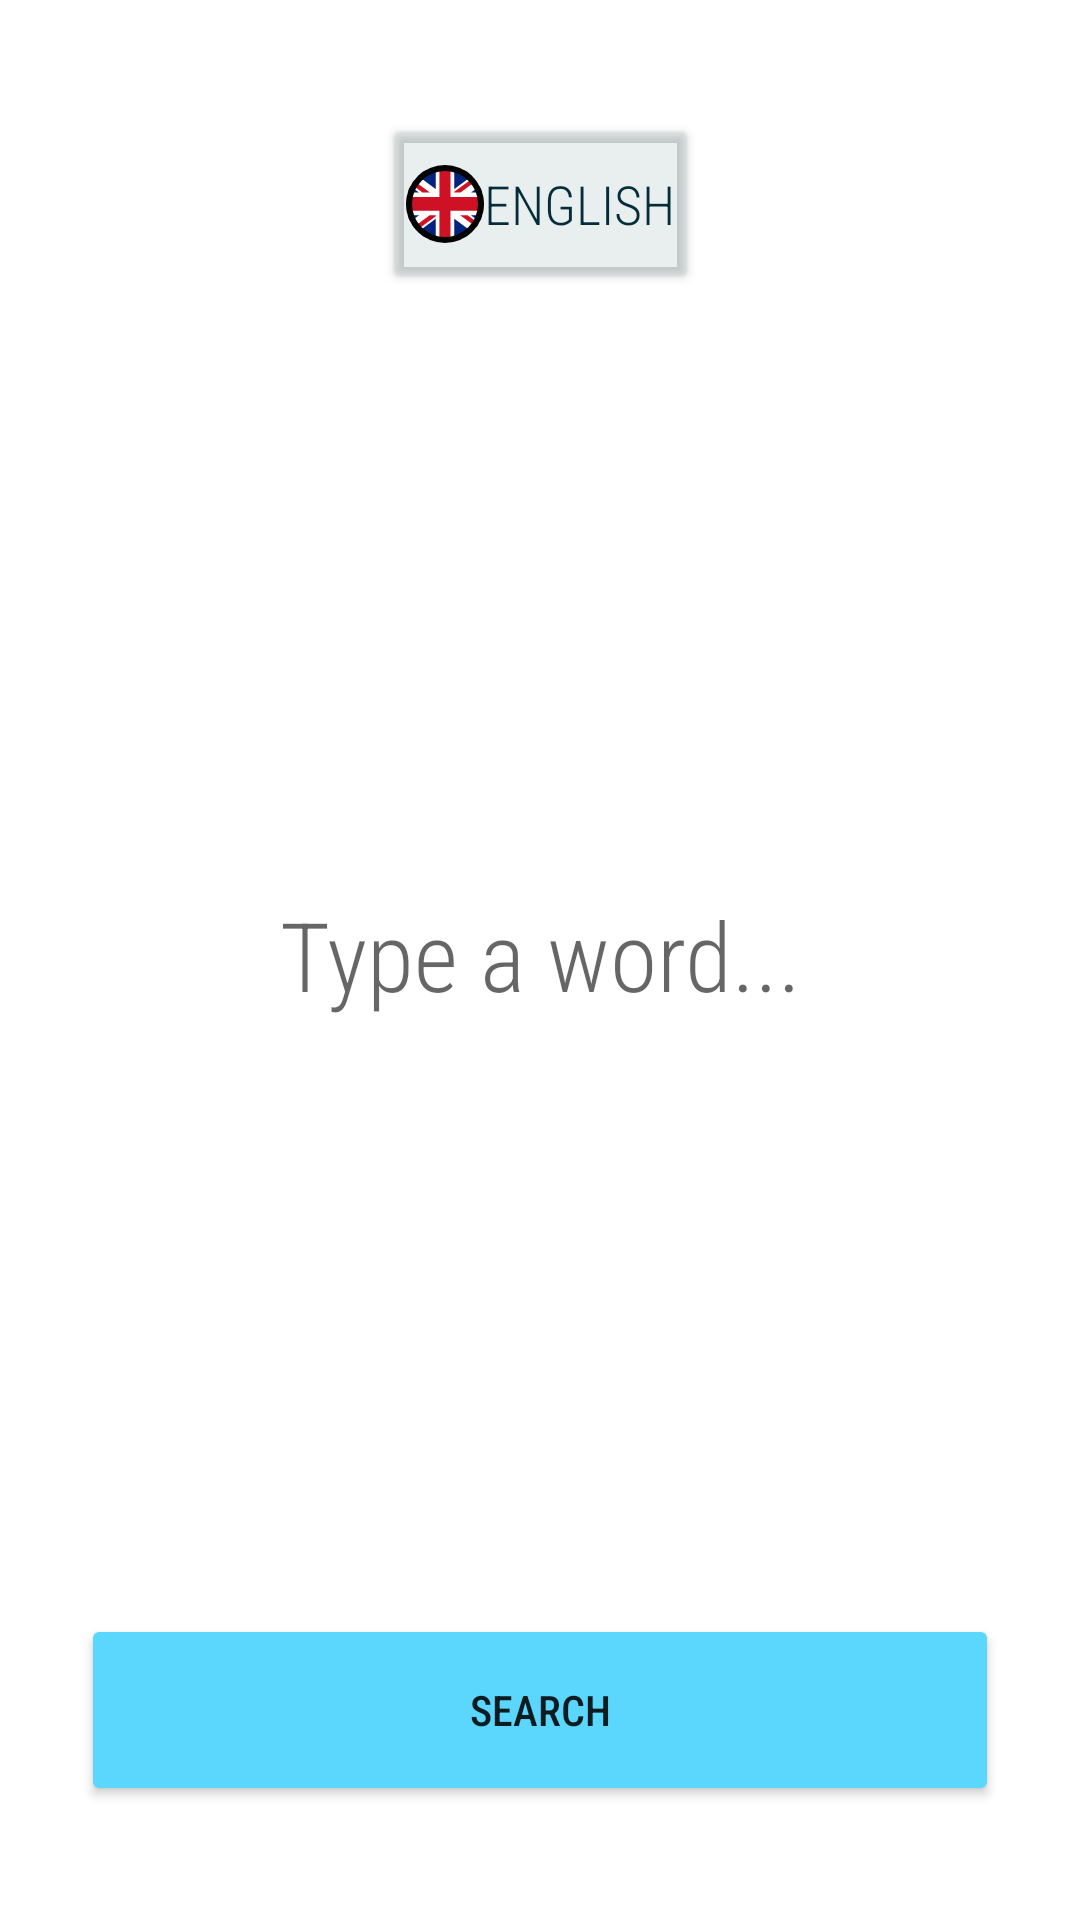

Android layout source for this screen:
<!-- AndroidManifest.xml: application theme Theme.DictionMaster -->
<!-- res/layout/activity_search.xml -->
<?xml version="1.0" encoding="utf-8"?>
<androidx.constraintlayout.widget.ConstraintLayout xmlns:android="http://schemas.android.com/apk/res/android"
    xmlns:app="http://schemas.android.com/apk/res-auto"
    xmlns:tools="http://schemas.android.com/tools"
    android:layout_width="match_parent"
    android:layout_height="match_parent"
    tools:context=".view.SearchActivity">

    <Button
        android:id="@+id/btLanguage"
        android:layout_width="wrap_content"
        android:layout_height="wrap_content"
        android:layout_marginTop="38dp"
        android:layout_weight="1"
        android:height="60dp"
        android:backgroundTint="@color/colorBtSelectLanguage"
        android:drawableLeft="@drawable/ic_en"
        android:drawablePadding="0dp"
        android:fontFamily="sans-serif-condensed-light"
        android:gravity="left|center"
        android:padding="8dp"
        android:text="@string/btLanguage_Selection_en"
        android:textColor="@color/textColorPrimary"
        android:textSize="18dp"
        app:cornerRadius="38dp"
        app:iconPadding="0dp"
        app:layout_constraintBottom_toTopOf="@+id/editSearchWord"
        app:layout_constraintEnd_toEndOf="parent"
        app:layout_constraintHorizontal_bias="0.5"
        app:layout_constraintStart_toStartOf="parent"
        app:layout_constraintTop_toTopOf="parent"
        app:layout_constraintVertical_chainStyle="spread_inside" />


    <EditText
        android:id="@+id/editSearchWord"
        android:layout_width="wrap_content"
        android:layout_height="wrap_content"
        android:background="@android:color/transparent"
        android:ems="10"
        android:fontFamily="sans-serif-condensed-light"
        android:hint="Type a word..."
        android:inputType="textPersonName"
        android:textAlignment="center"
        android:textSize="32dp"
        app:layout_constraintBottom_toTopOf="@+id/btSearch"
        app:layout_constraintEnd_toEndOf="parent"
        app:layout_constraintHorizontal_bias="0.5"
        app:layout_constraintStart_toStartOf="parent"
        app:layout_constraintTop_toBottomOf="@+id/btLanguage" />

    <Button
        android:id="@+id/btSearch"
        android:layout_width="0dp"
        android:layout_height="64dp"
        android:layout_marginStart="27dp"
        android:layout_marginEnd="27dp"
        android:layout_marginBottom="38dp"
        android:backgroundTint="@color/buttonColorPrimary"
        android:fontFamily="sans-serif-condensed-medium"
        android:text="SEARCH"
        app:cornerRadius="16dp"
        app:layout_constraintBottom_toBottomOf="parent"
        app:layout_constraintEnd_toEndOf="parent"
        app:layout_constraintHorizontal_bias="0.5"
        app:layout_constraintStart_toStartOf="parent"
        app:layout_constraintTop_toBottomOf="@+id/editSearchWord" />
</androidx.constraintlayout.widget.ConstraintLayout>
<!-- resources referenced by this layout -->
<resources>
  <color name="buttonColorPrimary">#5BD6FD</color>
  <color name="colorBtSelectLanguage">#3391A9B1</color>
  <color name="textColorPrimary">#052D39</color>
  <!-- drawable ic_en: vector/xml drawable (drawable, 2198 chars, omitted) -->
  <string name="btLanguage_Selection_en">ENGLISH</string>
  <style name="Theme.DictionMaster" parent="Theme.MaterialComponents.Light.NoActionBar">
          
          <item name="colorPrimary">@color/buttonColorPrimary</item>
          <item name="colorPrimaryVariant">@color/buttonColorPrimary</item>
          <item name="colorOnPrimary">@color/white</item>
          
          <item name="colorSecondary">@color/teal_200</item>
          <item name="colorSecondaryVariant">@color/teal_700</item>
          <item name="colorOnSecondary">@color/black</item>
          
          <item name="android:statusBarColor" tools:targetApi="l">?attr/colorPrimaryVariant</item>
          
      </style>
  <color name="white">#FFFFFFFF</color>
  <color name="teal_200">#FF03DAC5</color>
  <color name="teal_700">#FF018786</color>
  <color name="black">#FF000000</color>
</resources>
